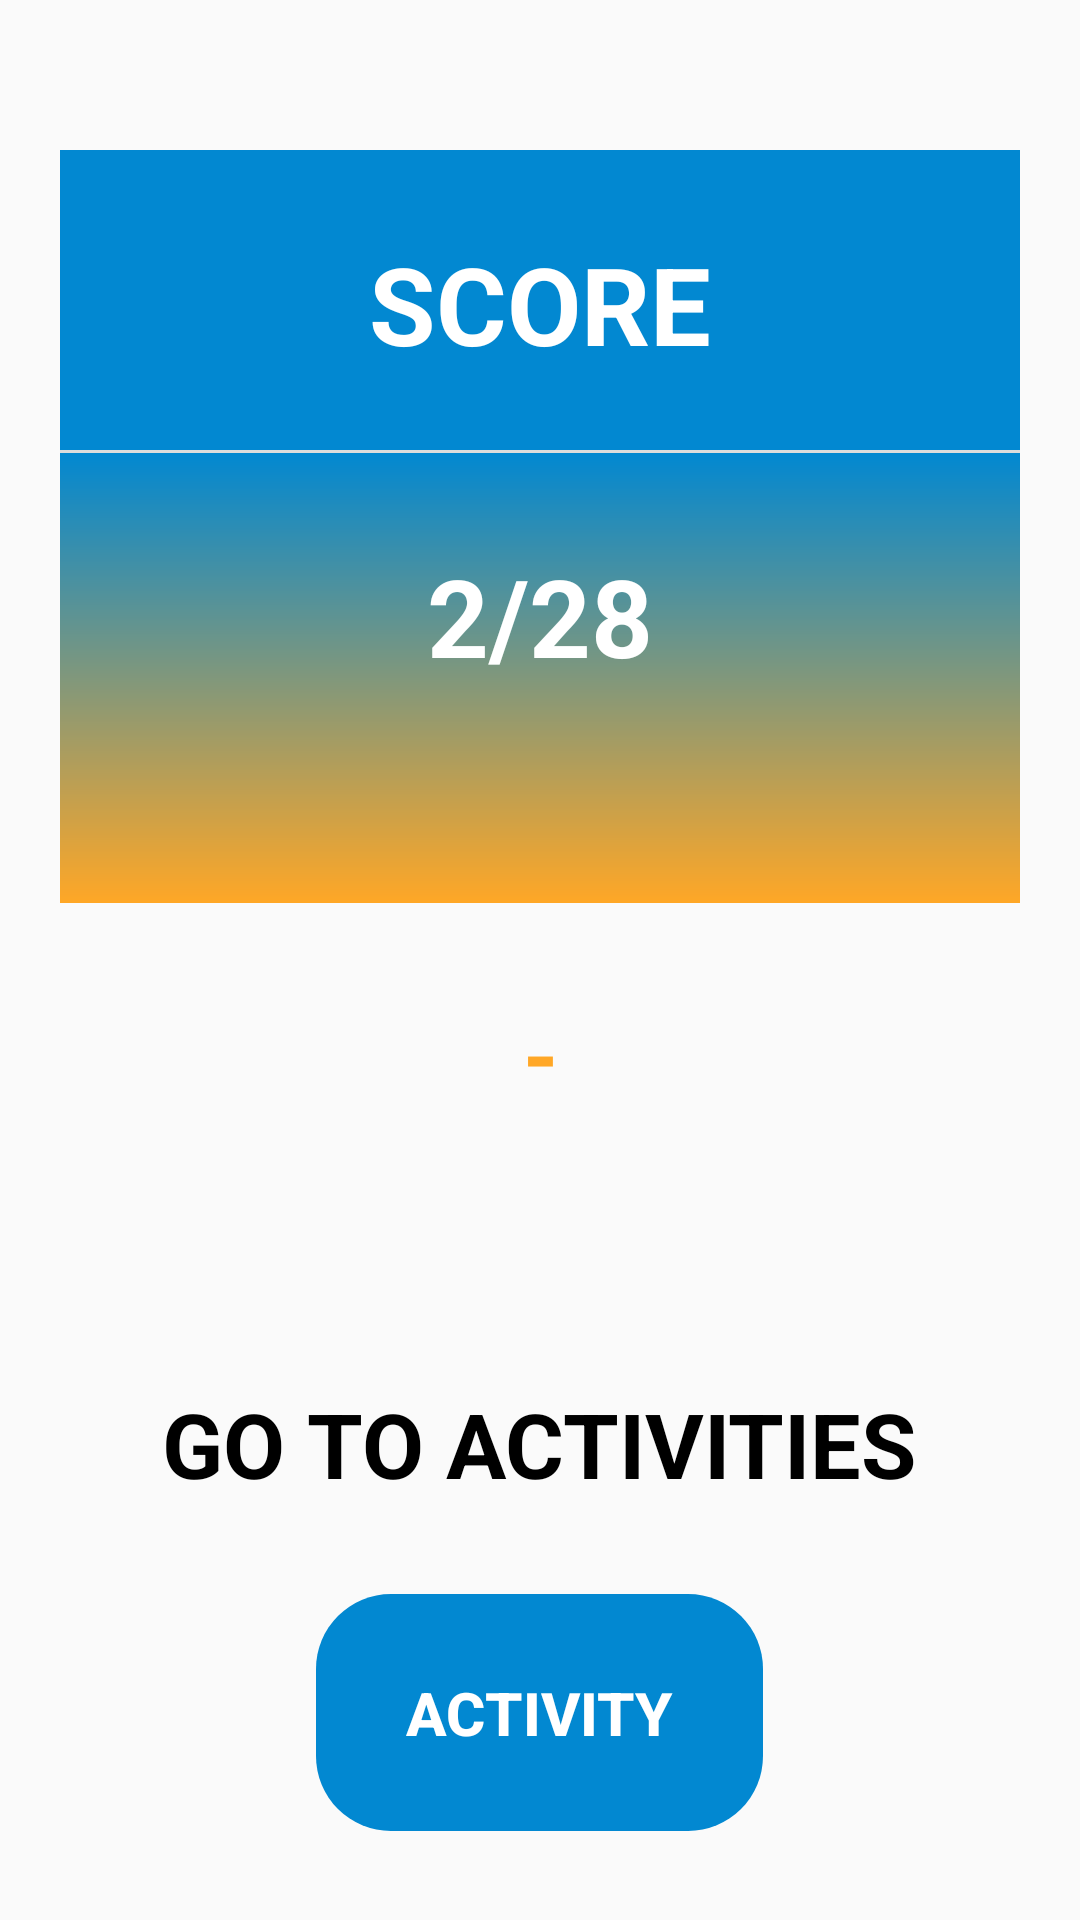

Layout XML and referenced resources for this Android screen:
<!-- AndroidManifest.xml: application theme AppTheme -->
<!-- res/layout/activity_stress_score.xml -->
<?xml version="1.0" encoding="utf-8"?>
<RelativeLayout xmlns:android="http://schemas.android.com/apk/res/android"
    xmlns:app="http://schemas.android.com/apk/res-auto"
    xmlns:tools="http://schemas.android.com/tools"
    android:layout_width="match_parent"
    android:layout_height="match_parent"
    tools:context=".StressScore">

    <TextView
        android:id="@+id/score"
        android:layout_width="320dp"
        android:layout_height="100dp"
        android:background="#0288D1"
        android:layout_marginTop="50dp"
        android:layout_centerHorizontal="true"
        android:text="@string/score"
        android:textSize="36sp"
        android:textStyle="bold"
        android:textColor="#FFFFFF"
        android:textAlignment="center"
        android:paddingTop="27dp"/>

    <View
        android:id="@+id/divider"
        android:layout_width="320dp"
        android:layout_height="1dp"
        android:layout_centerHorizontal="true"
        android:layout_below="@+id/score"
        android:background="?android:attr/listDivider" />

    <TextView
        android:id="@+id/marks"
        android:layout_width="320dp"
        android:layout_height="150dp"
        android:layout_below="@id/divider"
        android:background="@drawable/bg3"
        android:layout_centerHorizontal="true"
        android:text="@string/marks"
        android:textSize="36sp"
        android:textStyle="bold"
        android:textColor="#FFFFFF"
        android:textAlignment="center"
        android:paddingTop="30dp"/>

    <TextView
        android:id="@+id/result"
        android:layout_width="320dp"
        android:layout_height="150dp"
        android:layout_below="@id/marks"
        android:layout_centerHorizontal="true"
        android:text="@string/result"
        android:textSize="30sp"
        android:textStyle="bold"
        android:textColor="#FFA726"
        android:textAlignment="center"
        android:paddingTop="30dp"/>


    <TextView
        android:id="@+id/activity"
        android:layout_width="wrap_content"
        android:layout_height="wrap_content"
        android:layout_below="@id/result"
        android:paddingTop="10dp"
        android:layout_centerHorizontal="true"
        android:text="@string/activities"
        android:textColor="#000000"
        android:textStyle="bold"
        android:textSize="30sp"/>

    <Button
        android:id="@+id/act"
        android:layout_width="149dp"
        android:layout_height="79dp"
        android:layout_below="@+id/activity"
        android:layout_marginTop="30dp"
        android:layout_centerHorizontal="true"
        android:background="@drawable/opt_button"
        android:backgroundTint="#0288D1"
        android:text="@string/activityb"
        android:textSize="20sp"
        android:textColor="#ffffff"
        android:textStyle="bold"/>

</RelativeLayout>
<!-- resources referenced by this layout -->
<resources>
  <!-- drawable bg3 (drawable-v24) -->
  <?xml version="1.0" encoding="utf-8"?>
  <shape xmlns:android="http://schemas.android.com/apk/res/android">
  
      <gradient android:startColor="#FFA726"
          android:endColor="#0288D1"
          android:angle="90"/>
  </shape>
  <!-- drawable opt_button (drawable-v24) -->
  <?xml version="1.0" encoding="utf-8"?>
  <shape xmlns:android="http://schemas.android.com/apk/res/android"
      android:padding="10dp"
      android:shape="rectangle" >
  
      <corners
          android:bottomLeftRadius="25dp"
          android:bottomRightRadius="25dp"
          android:topLeftRadius="25dp"
          android:topRightRadius="25dp" />
  
  </shape>
  <string name="activities">GO TO ACTIVITIES</string>
  <string name="activityb">ACTIVITY</string>
  <string name="marks">2/28</string>
  <string name="result">-</string>
  <string name="score">SCORE</string>
  <style name="AppTheme" parent="Theme.AppCompat.Light.NoActionBar">
          
          <item name="colorPrimary">#009688</item>
          <item name="colorPrimaryDark">#07675E</item>
          <item name="colorAccent">#000000</item>
      </style>
</resources>
